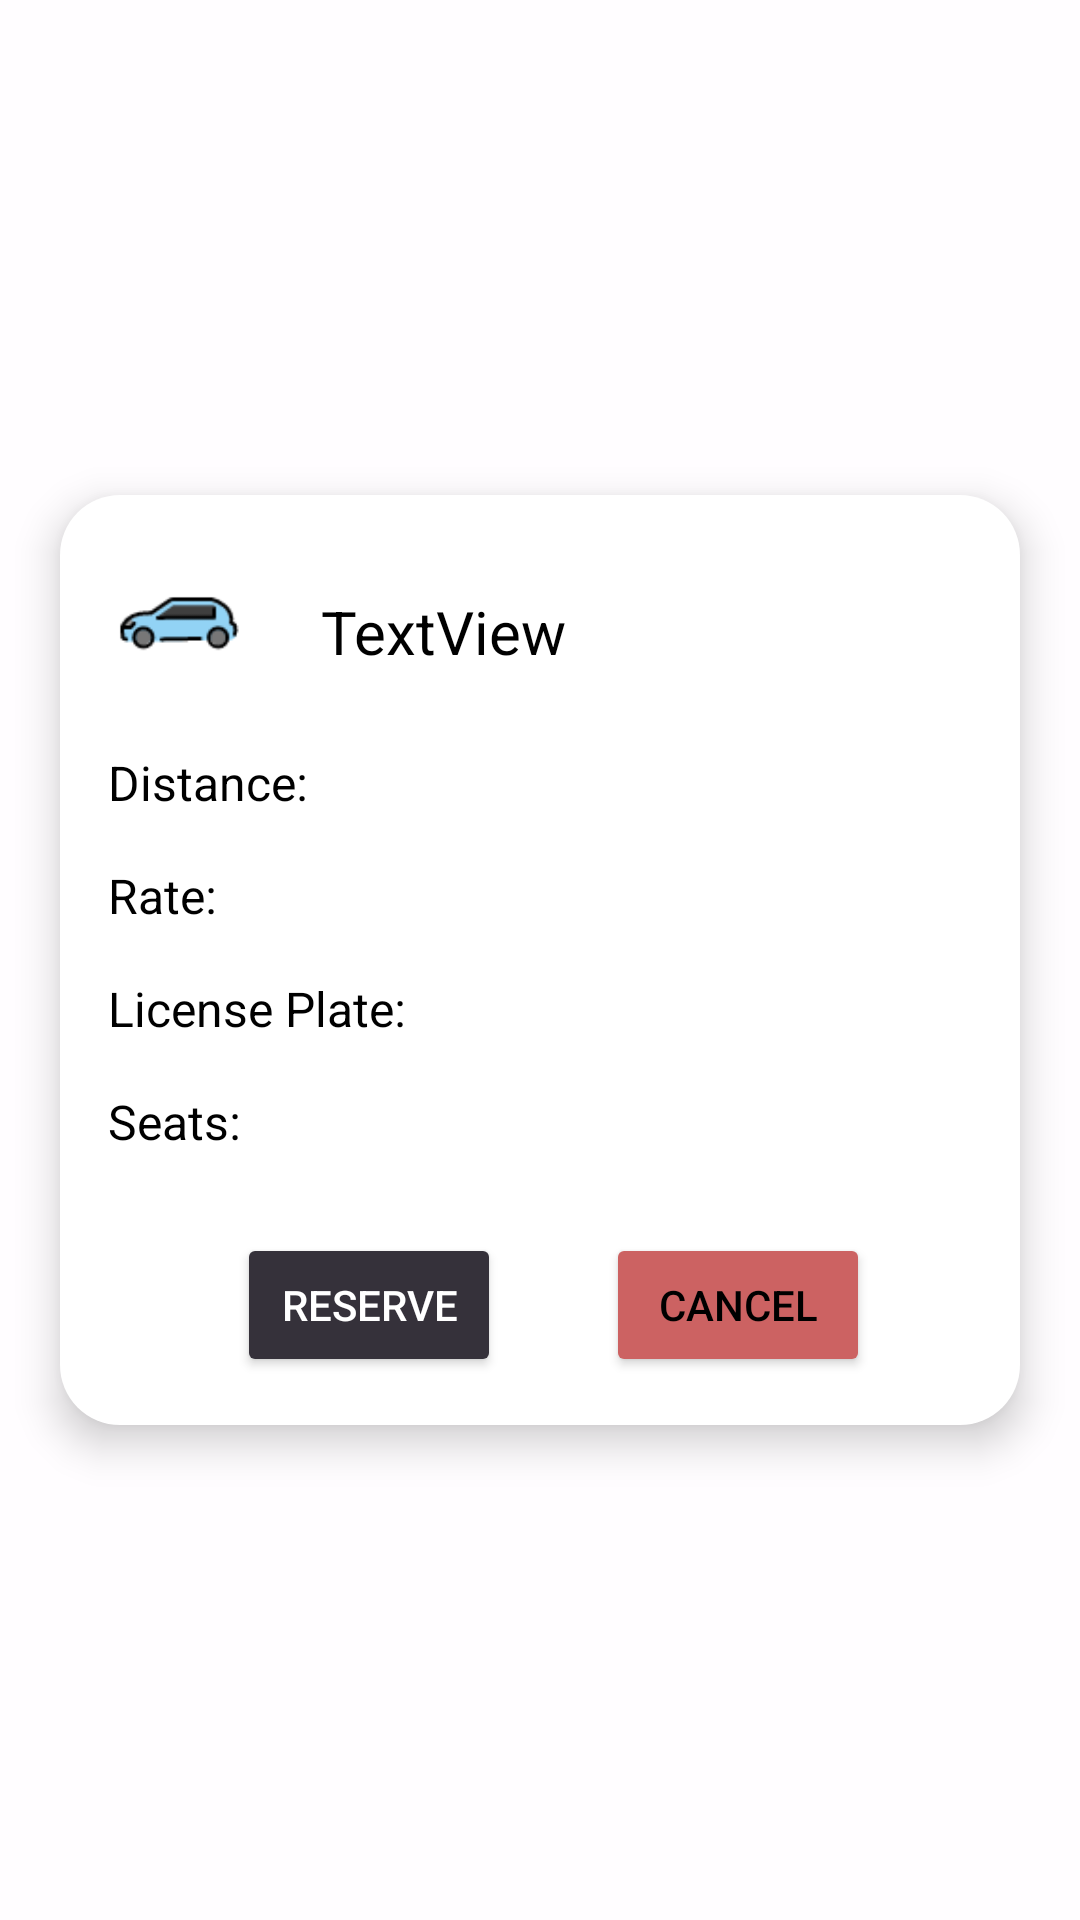

Produce the Android XML layout that renders to this screen, including the resource entries it uses.
<!-- AndroidManifest.xml: application theme Theme.Texnolgia_logismikou -->
<!-- res/layout/vehicle_popup.xml -->
<?xml version="1.0" encoding="utf-8"?>
<androidx.constraintlayout.widget.ConstraintLayout xmlns:android="http://schemas.android.com/apk/res/android"
    xmlns:app="http://schemas.android.com/apk/res-auto"
    xmlns:tools="http://schemas.android.com/tools"
    android:layout_width="match_parent"
    android:layout_height="match_parent"
    android:background="#CDFFFFFF">

    <androidx.constraintlayout.widget.ConstraintLayout
        android:layout_width="match_parent"
        android:layout_height="310dp"
        android:layout_marginHorizontal="20dp"
        android:background="@drawable/rounded_rectangle"
        android:elevation="8dp"
        app:layout_constraintBottom_toBottomOf="parent"
        app:layout_constraintEnd_toEndOf="parent"
        app:layout_constraintStart_toStartOf="parent"
        app:layout_constraintTop_toTopOf="parent">

        <ImageView
            android:id="@+id/imageView"
            android:layout_width="47dp"
            android:layout_height="45dp"
            android:layout_marginStart="16dp"
            android:layout_marginTop="16dp"
            app:layout_constraintStart_toStartOf="parent"
            app:layout_constraintTop_toTopOf="parent"
            app:srcCompat="@drawable/in_city_car" />

        <TextView
            android:id="@+id/text_title"
            android:layout_width="wrap_content"
            android:layout_height="wrap_content"
            android:layout_marginStart="24dp"
            android:layout_marginTop="32dp"
            android:text="TextView"
            android:textColor="#000000"
            android:textSize="20sp"
            app:layout_constraintStart_toEndOf="@+id/imageView"
            app:layout_constraintTop_toTopOf="parent" />

        <Button
            android:id="@+id/reserve"
            android:layout_width="wrap_content"
            android:layout_height="wrap_content"
            android:layout_marginBottom="16dp"
            android:backgroundTint="@color/generic_btn"
            android:text="Reserve"
            android:textColor="#FFFFFF"
            app:layout_constraintBottom_toBottomOf="parent"
            app:layout_constraintEnd_toEndOf="parent"
            app:layout_constraintHorizontal_bias="0.254"
            app:layout_constraintStart_toStartOf="parent" />

        <Button
            android:id="@+id/cancel"
            android:layout_width="wrap_content"
            android:layout_height="wrap_content"
            android:layout_marginBottom="16dp"
            android:backgroundTint="@color/cancelBtn"
            android:text="Cancel"
            android:textColor="@color/black"
            app:layout_constraintBottom_toBottomOf="parent"
            app:layout_constraintEnd_toEndOf="parent"
            app:layout_constraintHorizontal_bias="0.785"
            app:layout_constraintStart_toStartOf="parent"
            app:layout_constraintTop_toTopOf="@+id/reserve"
            app:layout_constraintVertical_bias="0.0" />

        <TextView
            android:id="@+id/text_seats"
            android:layout_width="wrap_content"
            android:layout_height="wrap_content"
            android:layout_marginStart="16dp"
            android:layout_marginTop="16dp"
            android:text="Seats: "
            android:textColor="#000000"
            android:textSize="16sp"
            app:layout_constraintStart_toStartOf="parent"
            app:layout_constraintTop_toBottomOf="@+id/text_plate" />

        <TextView
            android:id="@+id/text_dista"
            android:layout_width="wrap_content"
            android:layout_height="wrap_content"
            android:layout_marginStart="16dp"
            android:layout_marginTop="24dp"
            android:text="Distance: "
            android:textColor="#000000"
            android:textSize="16sp"
            app:layout_constraintStart_toStartOf="parent"
            app:layout_constraintTop_toBottomOf="@+id/imageView" />

        <TextView
            android:id="@+id/text_rate"
            android:layout_width="wrap_content"
            android:layout_height="wrap_content"
            android:layout_marginStart="16dp"
            android:layout_marginTop="16dp"
            android:text="Rate: "
            android:textColor="#000000"
            android:textSize="16sp"
            app:layout_constraintStart_toStartOf="parent"
            app:layout_constraintTop_toBottomOf="@+id/text_dista" />

        <TextView
            android:id="@+id/text_plate"
            android:layout_width="wrap_content"
            android:layout_height="wrap_content"
            android:layout_marginStart="16dp"
            android:layout_marginTop="16dp"
            android:text="License Plate:"
            android:textColor="#000000"
            android:textSize="16sp"
            app:layout_constraintStart_toStartOf="parent"
            app:layout_constraintTop_toBottomOf="@+id/text_rate" />
    </androidx.constraintlayout.widget.ConstraintLayout>
</androidx.constraintlayout.widget.ConstraintLayout>
<!-- resources referenced by this layout -->
<resources>
  <color name="black">#FF000000</color>
  <color name="cancelBtn">#CC6262</color>
  <!-- drawable in_city_car: png bitmap (drawable-ldpi, 1834 bytes) -->
  <!-- drawable rounded_rectangle (drawable) -->
  <?xml version="1.0" encoding="utf-8"?>
  <selector xmlns:android="http://schemas.android.com/apk/res/android" >
      <item >
          <shape android:shape="rectangle"  >
              <corners android:radius="20dip" />
              <gradient android:angle="-90" android:startColor="#FFFF" android:endColor="#FFFF"/>
          </shape>
      </item>
  </selector>
  <style name="Theme.Texnolgia_logismikou" parent="Base.Theme.Texnolgia_logismikou" />
  <style name="Base.Theme.Texnolgia_logismikou" parent="Theme.Material3.DayNight.NoActionBar">
          
          
      </style>
</resources>
